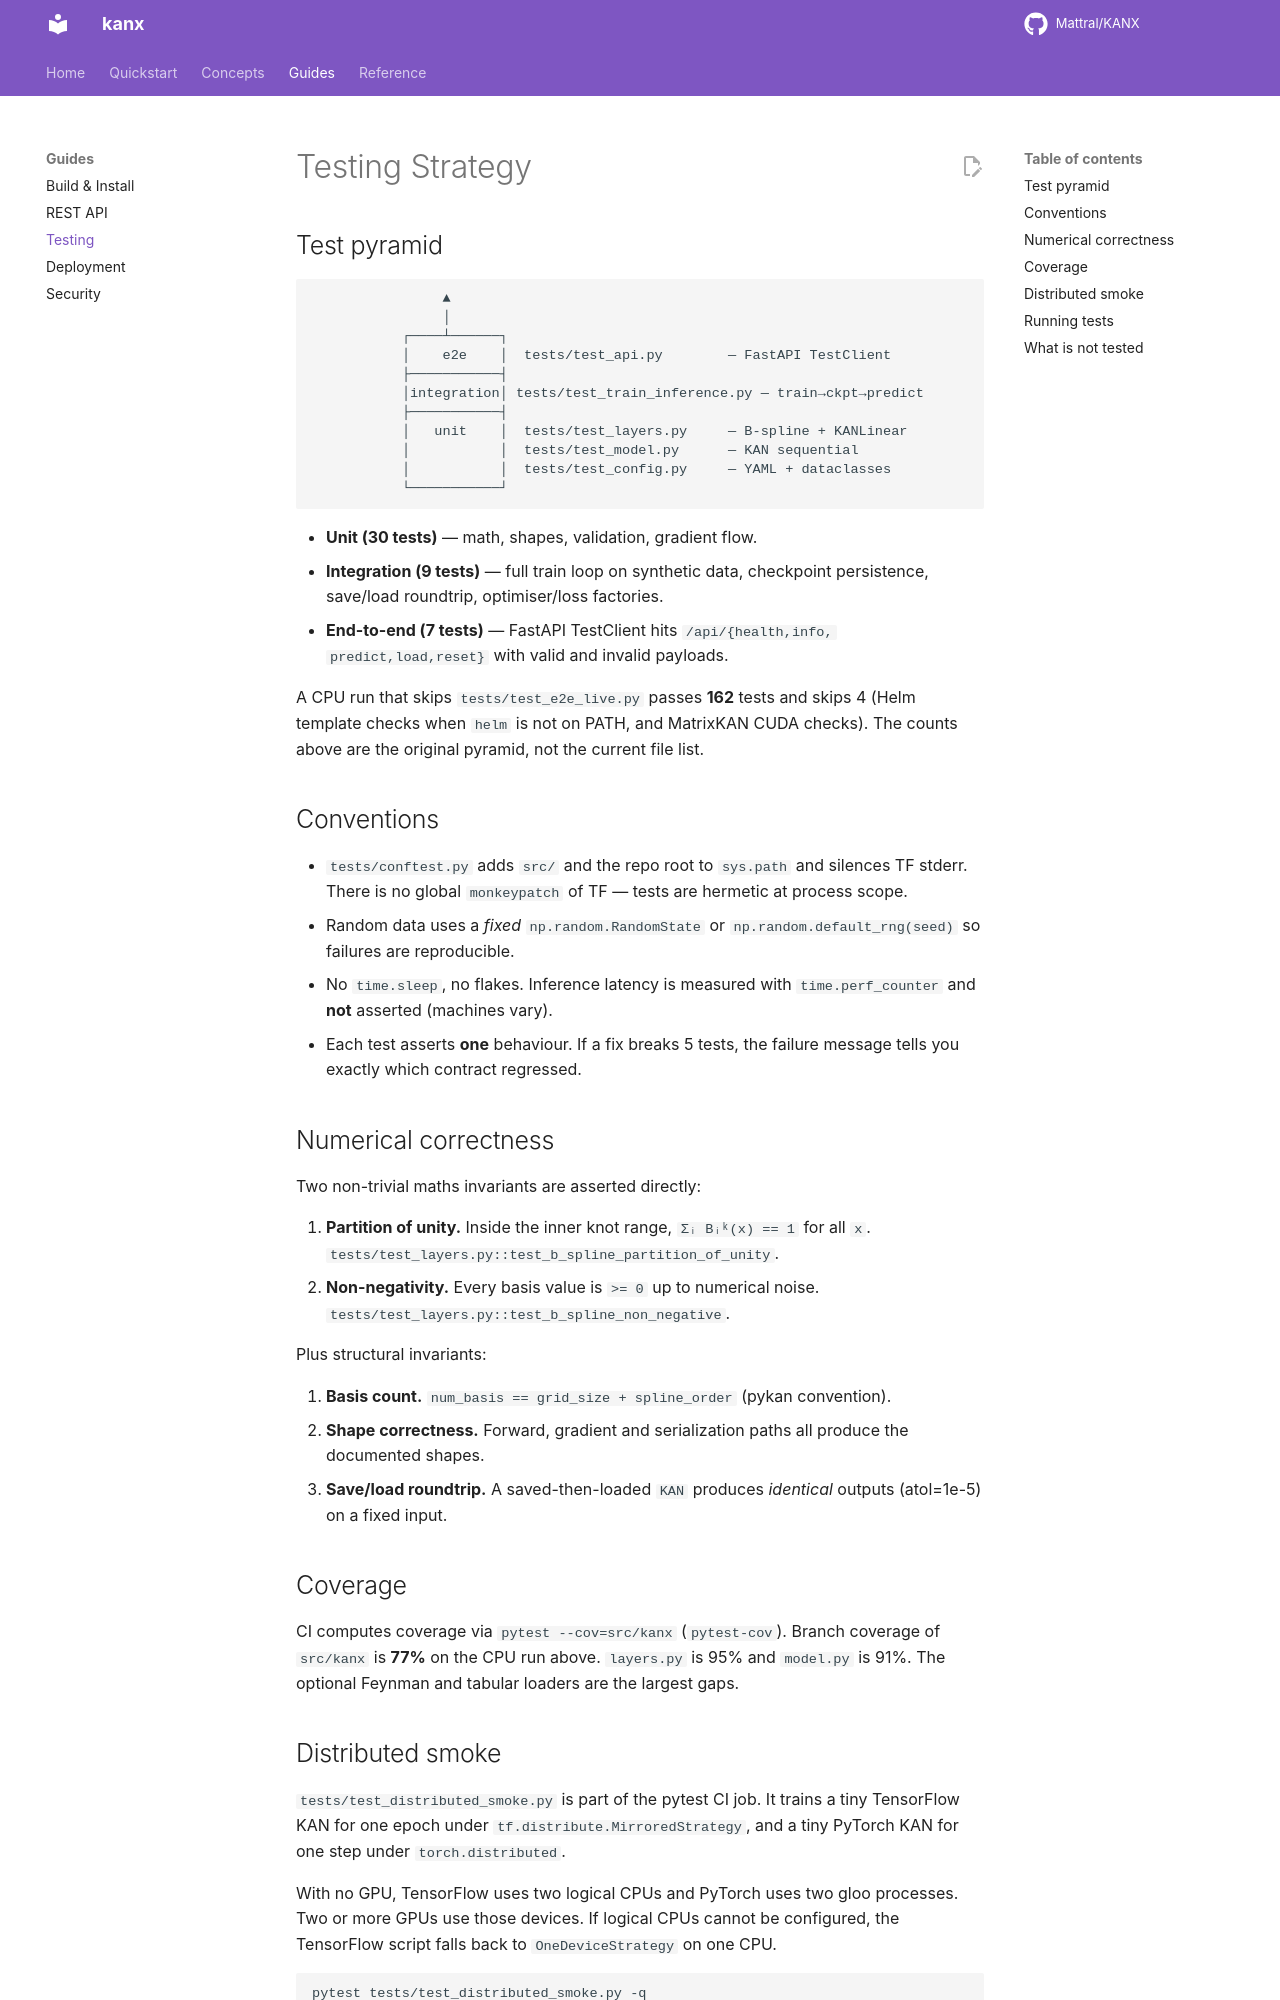

repository: Mattral/KANX · page: testing/index.html · generator: mkdocs

# Testing Strategy

## Test pyramid

```
                ▲
                │
           ┌────┴──────┐
           │    e2e    │  tests/test_api.py        — FastAPI TestClient
           ├───────────┤
           │integration│ tests/test_train_inference.py — train→ckpt→predict
           ├───────────┤
           │   unit    │  tests/test_layers.py     — B-spline + KANLinear
           │           │  tests/test_model.py      — KAN sequential
           │           │  tests/test_config.py     — YAML + dataclasses
           └───────────┘
```

* **Unit (30 tests)** — math, shapes, validation, gradient flow.
* **Integration (9 tests)** — full train loop on synthetic data, checkpoint
  persistence, save/load roundtrip, optimiser/loss factories.
* **End-to-end (7 tests)** — FastAPI TestClient hits `/api/{health,info,
  predict,load,reset}` with valid and invalid payloads.

A CPU run that skips `tests/test_e2e_live.py` passes **162** tests and skips 4 (Helm template checks when `helm` is not on PATH, and MatrixKAN CUDA checks). The counts above are the original pyramid, not the current file list.

## Conventions

* `tests/conftest.py` adds `src/` and the repo root to `sys.path` and
  silences TF stderr. There is no global `monkeypatch` of TF — tests are
  hermetic at process scope.
* Random data uses a *fixed* `np.random.RandomState` or
  `np.random.default_rng(seed)` so failures are reproducible.
* No `time.sleep`, no flakes. Inference latency is measured with
  `time.perf_counter` and **not** asserted (machines vary).
* Each test asserts **one** behaviour. If a fix breaks 5 tests, the failure
  message tells you exactly which contract regressed.

## Numerical correctness

Two non-trivial maths invariants are asserted directly:

1. **Partition of unity.** Inside the inner knot range,
   `Σᵢ Bᵢᵏ(x) == 1` for all `x`. `tests/test_layers.py::test_b_spline_partition_of_unity`.
2. **Non-negativity.** Every basis value is `>= 0` up to numerical noise.
   `tests/test_layers.py::test_b_spline_non_negative`.

Plus structural invariants:

3. **Basis count.** `num_basis == grid_size + spline_order` (pykan
   convention).
4. **Shape correctness.** Forward, gradient and serialization paths all
   produce the documented shapes.
5. **Save/load roundtrip.** A saved-then-loaded `KAN` produces *identical*
   outputs (atol=1e-5) on a fixed input.

## Coverage

CI computes coverage via `pytest --cov=src/kanx` (`pytest-cov`). Branch
coverage of `src/kanx` is **77%** on the CPU run above. `layers.py` is 95%
and `model.py` is 91%. The optional Feynman and tabular loaders are the
largest gaps.
